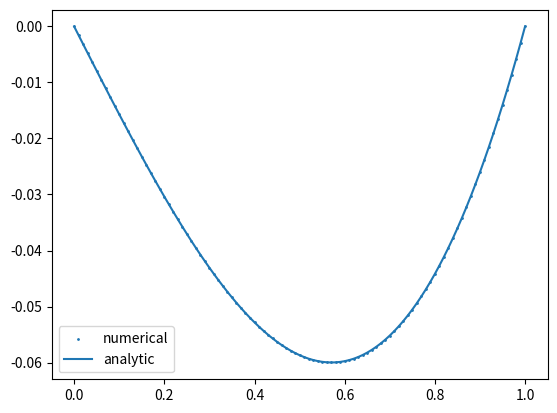

Python code for this plot:
import numpy as np
import matplotlib.pyplot as pl
import math

N = 100
L = 1
TINY = 1e-10
MAXERR = 1e-7

def Jacobi(Phi, f) : 
  dx = L/(Phi.size-1)
  Phi[1:-1] = 0.5*(Phi[:-2] + Phi[2:] - dx*dx*f[1:-1])
  return Phi

def redBlackGaussSeidel(Phi, f) : 
  dx = L/(Phi.size-1)
  Phi[2:-1:2] = 0.5*(Phi[1:-2:2] + Phi[3::2] - dx*dx*f[2:-1:2])
  Phi[1:-1:2] = 0.5*(Phi[:-2:2] + Phi[2::2] - dx*dx*f[1:-1:2])
  return Phi

def error(Phi1, Phi2):
  return np.abs((Phi2-Phi1)[1:-1]/(0.5*np.abs(Phi1+Phi2)+TINY)[1:-1]).sum()

def init() : 
  Phi = np.zeros(N+1)
  dx = L/(Phi.size-1)
  x = np.arange(Phi.size)*dx
  f = np.sin(x)
  return x, Phi, f

if __name__ == "__main__" : 
  x, Phi, f = init()

  err = 1
  iterations = 0
  while err > MAXERR :
    iterations += 1
    Phi2 = Phi.copy()
    #Phi2 = Jacobi(Phi2, f)
    Phi2 = redBlackGaussSeidel(Phi2, f)

    #print(Phi2)
    err = error(Phi,Phi2)
    if( iterations % 1000 == 0) :
      print("Iteration: {0} {1:.3e}".format(iterations, err))
    Phi = Phi2

  print("Total iteration: {0} {1:.3e}".format(iterations, err))
  pl.scatter(x, Phi,s=1,label="numerical")
  pl.plot(x,-np.sin(x)+x*np.sin(1), label="analytic")
  pl.legend(loc="best")
  pl.savefig("relax.pdf")
